Run: headless pygame with SDL's dummy video driver; simulated clock (each Clock.tick advances the game by its frame time, no real sleeping); random seed 0; keys injected as events and as key.get_pressed() state; no mouse input.
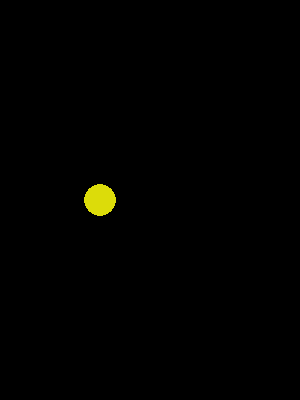
Frame 1 of 4 · flips 1–60 · no input
Frame 2 of 4 · flips 61–180 · tapped SPACE, RETURN · held RIGHT (→), D · screen unchanged from frame 1, image omitted
Frame 3 of 4 · flips 181–300 · held DOWN (↓), S · screen unchanged from frame 2, image omitted
Frame 4 of 4 · flips 301–420 · held LEFT (←), A, UP (↑), W · screen unchanged from frame 3, image omitted

The pygame program that drew these frames:

# Pac-Man clone made for learning/teaching git and Python

import time
import pygame as pg

## Setup ##
pg.init()

screen = pg.display.set_mode((300,400))
pg.display.set_caption("Pac-Man (clone)")

## Game loop ##
running = True
while running:
    
    ## Handle events (keypresses etc.)
    events = pg.event.get()
    for event in events:

        # Close window (e.g. pressing [x] or Ctrl+F4)
        if event.type == pg.QUIT:
            running = False

    ## Draw ##
    screen.fill((0,0,0)) # Black
    pg.draw.circle(screen, (220,220,10), (100,200), 16)


    # Update window with newly drawn pixels
    pg.display.flip()  

    # Limit framerate by waiting a 10-100 milliseconds
    time.sleep(0.02)
